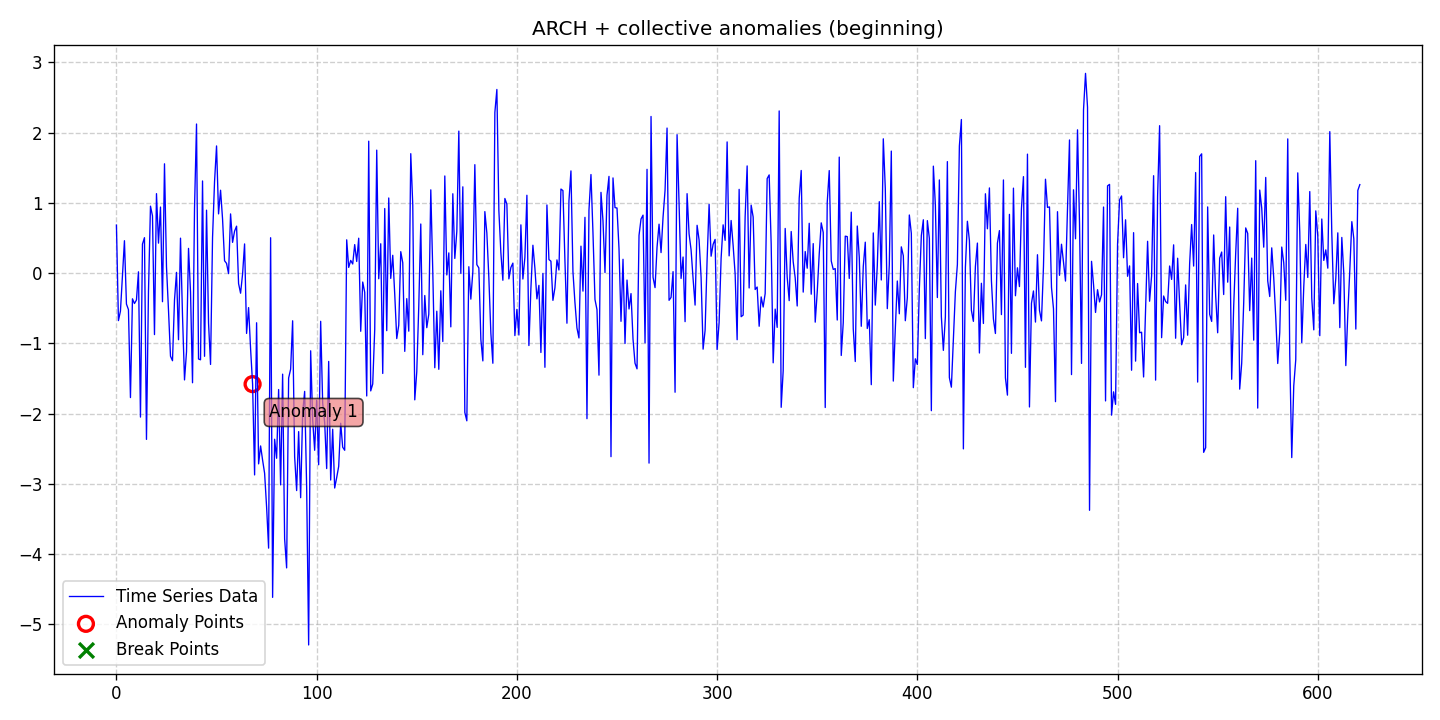

Source data for this figure (header and first rows):
date, data, stationary, det_lin_up, det_lin_down, det_quad, det_cubic, det_exp, det_damped, stoc_trend, volatility, single_seas, multiple_seas, point_anom_single, point_anom_multi, collect_anom, context_anom, mean_shift, var_shift, trend_shift, point_anom_count, point_anom_location, point_anom_point, collect_anom_count
2020-01-01, 0.682, 0, 0, 0, 0, 0, 0, 0, 0, 1, 0, 0, 0, 0, 1, 0, 0, 0, 0, 0, none, , 1
2020-01-02, -0.6772, 0, 0, 0, 0, 0, 0, 0, 0, 1, 0, 0, 0, 0, 1, 0, 0, 0, 0, 0, none, , 1
2020-01-03, -0.5421, 0, 0, 0, 0, 0, 0, 0, 0, 1, 0, 0, 0, 0, 1, 0, 0, 0, 0, 0, none, , 1
2020-01-04, -0.04014, 0, 0, 0, 0, 0, 0, 0, 0, 1, 0, 0, 0, 0, 1, 0, 0, 0, 0, 0, none, , 1
2020-01-05, 0.4601, 0, 0, 0, 0, 0, 0, 0, 0, 1, 0, 0, 0, 0, 1, 0, 0, 0, 0, 0, none, , 1
2020-01-06, -0.4418, 0, 0, 0, 0, 0, 0, 0, 0, 1, 0, 0, 0, 0, 1, 0, 0, 0, 0, 0, none, , 1
2020-01-07, -0.5208, 0, 0, 0, 0, 0, 0, 0, 0, 1, 0, 0, 0, 0, 1, 0, 0, 0, 0, 0, none, , 1
2020-01-08, -1.773, 0, 0, 0, 0, 0, 0, 0, 0, 1, 0, 0, 0, 0, 1, 0, 0, 0, 0, 0, none, , 1
2020-01-09, -0.3668, 0, 0, 0, 0, 0, 0, 0, 0, 1, 0, 0, 0, 0, 1, 0, 0, 0, 0, 0, none, , 1
2020-01-10, -0.4339, 0, 0, 0, 0, 0, 0, 0, 0, 1, 0, 0, 0, 0, 1, 0, 0, 0, 0, 0, none, , 1
2020-01-11, -0.3839, 0, 0, 0, 0, 0, 0, 0, 0, 1, 0, 0, 0, 0, 1, 0, 0, 0, 0, 0, none, , 1
2020-01-12, 0.01758, 0, 0, 0, 0, 0, 0, 0, 0, 1, 0, 0, 0, 0, 1, 0, 0, 0, 0, 0, none, , 1
2020-01-13, -2.051, 0, 0, 0, 0, 0, 0, 0, 0, 1, 0, 0, 0, 0, 1, 0, 0, 0, 0, 0, none, , 1
2020-01-14, 0.4124, 0, 0, 0, 0, 0, 0, 0, 0, 1, 0, 0, 0, 0, 1, 0, 0, 0, 0, 0, none, , 1
2020-01-15, 0.5033, 0, 0, 0, 0, 0, 0, 0, 0, 1, 0, 0, 0, 0, 1, 0, 0, 0, 0, 0, none, , 1
2020-01-16, -2.368, 0, 0, 0, 0, 0, 0, 0, 0, 1, 0, 0, 0, 0, 1, 0, 0, 0, 0, 0, none, , 1
2020-01-17, -0.263, 0, 0, 0, 0, 0, 0, 0, 0, 1, 0, 0, 0, 0, 1, 0, 0, 0, 0, 0, none, , 1
2020-01-18, 0.952, 0, 0, 0, 0, 0, 0, 0, 0, 1, 0, 0, 0, 0, 1, 0, 0, 0, 0, 0, none, , 1
2020-01-19, 0.8137, 0, 0, 0, 0, 0, 0, 0, 0, 1, 0, 0, 0, 0, 1, 0, 0, 0, 0, 0, none, , 1
2020-01-20, -0.8763, 0, 0, 0, 0, 0, 0, 0, 0, 1, 0, 0, 0, 0, 1, 0, 0, 0, 0, 0, none, , 1
2020-01-21, 1.13, 0, 0, 0, 0, 0, 0, 0, 0, 1, 0, 0, 0, 0, 1, 0, 0, 0, 0, 0, none, , 1
2020-01-22, 0.4257, 0, 0, 0, 0, 0, 0, 0, 0, 1, 0, 0, 0, 0, 1, 0, 0, 0, 0, 0, none, , 1
2020-01-23, 0.9391, 0, 0, 0, 0, 0, 0, 0, 0, 1, 0, 0, 0, 0, 1, 0, 0, 0, 0, 0, none, , 1
2020-01-24, -0.4082, 0, 0, 0, 0, 0, 0, 0, 0, 1, 0, 0, 0, 0, 1, 0, 0, 0, 0, 0, none, , 1
2020-01-25, 1.555, 0, 0, 0, 0, 0, 0, 0, 0, 1, 0, 0, 0, 0, 1, 0, 0, 0, 0, 0, none, , 1
2020-01-26, 0.08763, 0, 0, 0, 0, 0, 0, 0, 0, 1, 0, 0, 0, 0, 1, 0, 0, 0, 0, 0, none, , 1
2020-01-27, -0.5287, 0, 0, 0, 0, 0, 0, 0, 0, 1, 0, 0, 0, 0, 1, 0, 0, 0, 0, 0, none, , 1
2020-01-28, -1.184, 0, 0, 0, 0, 0, 0, 0, 0, 1, 0, 0, 0, 0, 1, 0, 0, 0, 0, 0, none, , 1
2020-01-29, -1.248, 0, 0, 0, 0, 0, 0, 0, 0, 1, 0, 0, 0, 0, 1, 0, 0, 0, 0, 0, none, , 1
2020-01-30, -0.3831, 0, 0, 0, 0, 0, 0, 0, 0, 1, 0, 0, 0, 0, 1, 0, 0, 0, 0, 0, none, , 1
2020-01-31, 0.009401, 0, 0, 0, 0, 0, 0, 0, 0, 1, 0, 0, 0, 0, 1, 0, 0, 0, 0, 0, none, , 1
2020-02-01, -0.9493, 0, 0, 0, 0, 0, 0, 0, 0, 1, 0, 0, 0, 0, 1, 0, 0, 0, 0, 0, none, , 1
2020-02-02, 0.4964, 0, 0, 0, 0, 0, 0, 0, 0, 1, 0, 0, 0, 0, 1, 0, 0, 0, 0, 0, none, , 1
2020-02-03, -0.6091, 0, 0, 0, 0, 0, 0, 0, 0, 1, 0, 0, 0, 0, 1, 0, 0, 0, 0, 0, none, , 1
2020-02-04, -1.522, 0, 0, 0, 0, 0, 0, 0, 0, 1, 0, 0, 0, 0, 1, 0, 0, 0, 0, 0, none, , 1
2020-02-05, -1.119, 0, 0, 0, 0, 0, 0, 0, 0, 1, 0, 0, 0, 0, 1, 0, 0, 0, 0, 0, none, , 1
2020-02-06, 0.3509, 0, 0, 0, 0, 0, 0, 0, 0, 1, 0, 0, 0, 0, 1, 0, 0, 0, 0, 0, none, , 1
2020-02-07, -0.27, 0, 0, 0, 0, 0, 0, 0, 0, 1, 0, 0, 0, 0, 1, 0, 0, 0, 0, 0, none, , 1
2020-02-08, -1.562, 0, 0, 0, 0, 0, 0, 0, 0, 1, 0, 0, 0, 0, 1, 0, 0, 0, 0, 0, none, , 1
2020-02-09, 0.9266, 0, 0, 0, 0, 0, 0, 0, 0, 1, 0, 0, 0, 0, 1, 0, 0, 0, 0, 0, none, , 1
2020-02-10, 2.121, 0, 0, 0, 0, 0, 0, 0, 0, 1, 0, 0, 0, 0, 1, 0, 0, 0, 0, 0, none, , 1
2020-02-11, -1.223, 0, 0, 0, 0, 0, 0, 0, 0, 1, 0, 0, 0, 0, 1, 0, 0, 0, 0, 0, none, , 1
2020-02-12, -1.235, 0, 0, 0, 0, 0, 0, 0, 0, 1, 0, 0, 0, 0, 1, 0, 0, 0, 0, 0, none, , 1
2020-02-13, 1.311, 0, 0, 0, 0, 0, 0, 0, 0, 1, 0, 0, 0, 0, 1, 0, 0, 0, 0, 0, none, , 1
2020-02-14, -1.185, 0, 0, 0, 0, 0, 0, 0, 0, 1, 0, 0, 0, 0, 1, 0, 0, 0, 0, 0, none, , 1
2020-02-15, 0.8946, 0, 0, 0, 0, 0, 0, 0, 0, 1, 0, 0, 0, 0, 1, 0, 0, 0, 0, 0, none, , 1
2020-02-16, -0.7117, 0, 0, 0, 0, 0, 0, 0, 0, 1, 0, 0, 0, 0, 1, 0, 0, 0, 0, 0, none, , 1
2020-02-17, -1.301, 0, 0, 0, 0, 0, 0, 0, 0, 1, 0, 0, 0, 0, 1, 0, 0, 0, 0, 0, none, , 1
2020-02-18, 0.5057, 0, 0, 0, 0, 0, 0, 0, 0, 1, 0, 0, 0, 0, 1, 0, 0, 0, 0, 0, none, , 1
2020-02-19, 1.301, 0, 0, 0, 0, 0, 0, 0, 0, 1, 0, 0, 0, 0, 1, 0, 0, 0, 0, 0, none, , 1
2020-02-20, 1.809, 0, 0, 0, 0, 0, 0, 0, 0, 1, 0, 0, 0, 0, 1, 0, 0, 0, 0, 0, none, , 1
2020-02-21, 0.8419, 0, 0, 0, 0, 0, 0, 0, 0, 1, 0, 0, 0, 0, 1, 0, 0, 0, 0, 0, none, , 1
2020-02-22, 1.179, 0, 0, 0, 0, 0, 0, 0, 0, 1, 0, 0, 0, 0, 1, 0, 0, 0, 0, 0, none, , 1
2020-02-23, 0.7683, 0, 0, 0, 0, 0, 0, 0, 0, 1, 0, 0, 0, 0, 1, 0, 0, 0, 0, 0, none, , 1
2020-02-24, 0.1747, 0, 0, 0, 0, 0, 0, 0, 0, 1, 0, 0, 0, 0, 1, 0, 0, 0, 0, 0, none, , 1
2020-02-25, 0.1371, 0, 0, 0, 0, 0, 0, 0, 0, 1, 0, 0, 0, 0, 1, 0, 0, 0, 0, 0, none, , 1
2020-02-26, -0.008101, 0, 0, 0, 0, 0, 0, 0, 0, 1, 0, 0, 0, 0, 1, 0, 0, 0, 0, 0, none, , 1
2020-02-27, 0.8416, 0, 0, 0, 0, 0, 0, 0, 0, 1, 0, 0, 0, 0, 1, 0, 0, 0, 0, 0, none, , 1
2020-02-28, 0.4367, 0, 0, 0, 0, 0, 0, 0, 0, 1, 0, 0, 0, 0, 1, 0, 0, 0, 0, 0, none, , 1
2020-02-29, 0.596, 0, 0, 0, 0, 0, 0, 0, 0, 1, 0, 0, 0, 0, 1, 0, 0, 0, 0, 0, none, , 1
... 562 more rows
